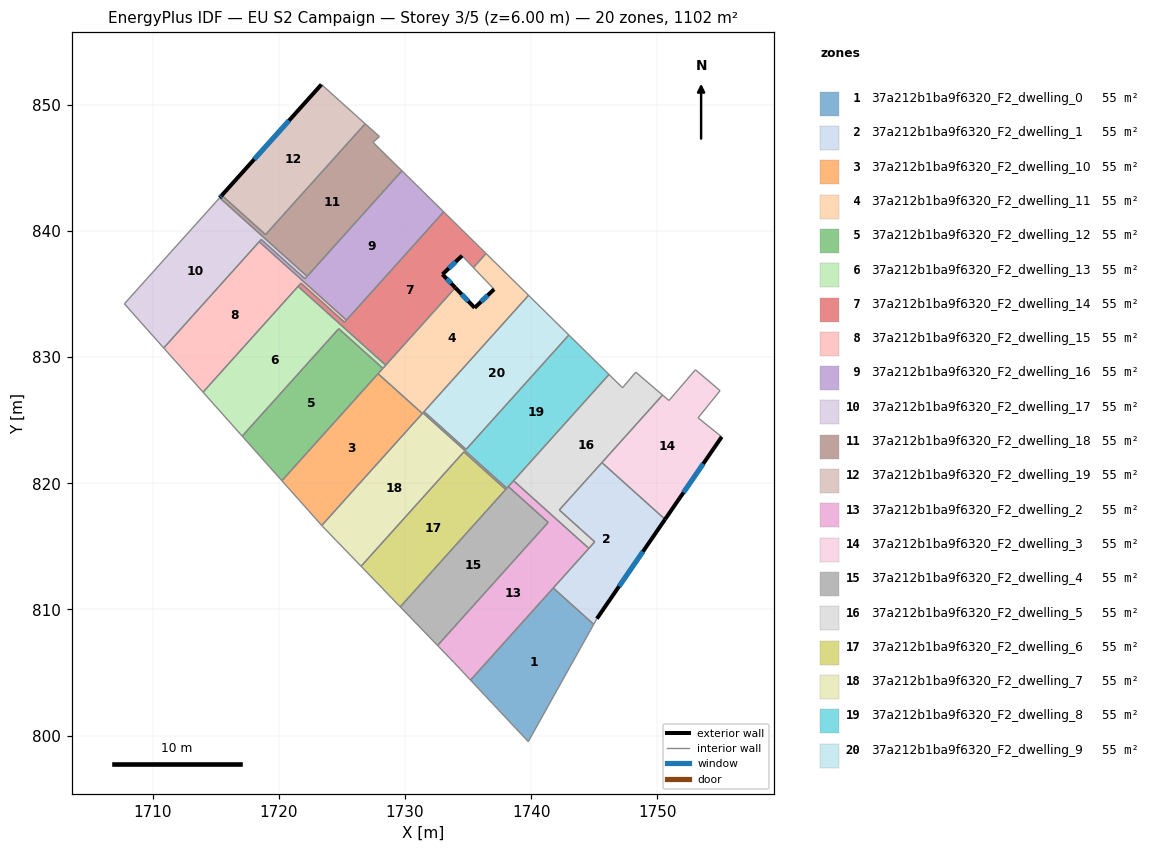
=== STOREY PLAN SPEC (per zone: floor XY polygon, exterior-wall plan segments, windows/doors) ===
zone 1: 37a212b1ba9f6320_F2_dwelling_0  (55.1 m²)
  floor: (1744.96, 808.82) (1739.77, 799.52) (1735.19, 804.39) (1741.75, 811.70)
  interior walls: 4
zone 2: 37a212b1ba9f6320_F2_dwelling_1  (55.1 m²)
  floor: (1750.61, 817.14) (1745.21, 809.27) (1744.96, 808.82) (1741.75, 811.70) (1745.04, 815.36) (1742.23, 817.88) (1745.61, 821.64)
  exterior wall: (1745.21, 809.27) – (1750.61, 817.14)  [9.5 m]
    window: (1746.97, 811.83) – (1748.86, 814.58)  [3.5 m²]
  interior walls: 7
zone 3: 37a212b1ba9f6320_F2_dwelling_10  (55.1 m²)
  floor: (1731.37, 825.53) (1723.40, 816.65) (1720.24, 820.20) (1727.86, 828.68)
  interior walls: 4
zone 4: 37a212b1ba9f6320_F2_dwelling_11  (55.1 m²)
  floor: (1739.79, 834.90) (1731.37, 825.53) (1727.86, 828.68) (1733.99, 835.50) (1735.52, 833.91) (1737.06, 835.38) (1735.42, 837.10) (1736.42, 838.21)
  exterior wall: (1737.06, 835.38) – (1735.52, 833.91)  [2.1 m]
    window: (1736.56, 834.90) – (1736.02, 834.39)  [0.8 m²]
  exterior wall: (1735.52, 833.91) – (1733.99, 835.50)  [2.2 m]
    window: (1735.02, 834.43) – (1734.49, 834.98)  [0.8 m²]
  interior walls: 10
zone 5: 37a212b1ba9f6320_F2_dwelling_12  (55.1 m²)
  floor: (1728.24, 829.11) (1720.24, 820.20) (1717.09, 823.73) (1724.75, 832.25)
  interior walls: 5
zone 6: 37a212b1ba9f6320_F2_dwelling_13  (55.1 m²)
  floor: (1724.75, 832.25) (1717.09, 823.73) (1713.99, 827.22) (1721.52, 835.60) (1728.47, 829.36) (1728.24, 829.11)
  interior walls: 6
zone 7: 37a212b1ba9f6320_F2_dwelling_14  (55.1 m²)
  floor: (1736.42, 838.21) (1735.42, 837.10) (1734.52, 838.04) (1732.97, 836.56) (1733.99, 835.50) (1728.47, 829.36) (1721.52, 835.60) (1721.75, 835.86) (1725.20, 832.76) (1733.07, 841.51)
  exterior wall: (1732.97, 836.56) – (1734.52, 838.04)  [2.1 m]
    window: (1733.48, 837.04) – (1734.02, 837.56)  [0.8 m²]
  exterior wall: (1733.99, 835.50) – (1732.97, 836.56)  [1.5 m]
    window: (1733.66, 835.84) – (1733.30, 836.21)  [0.5 m²]
  interior walls: 9
zone 8: 37a212b1ba9f6320_F2_dwelling_15  (55.1 m²)
  floor: (1721.75, 835.86) (1713.99, 827.22) (1710.87, 830.72) (1718.44, 839.15) (1725.36, 832.93) (1725.20, 832.76)
  interior walls: 7
zone 9: 37a212b1ba9f6320_F2_dwelling_16  (55.1 m²)
  floor: (1733.07, 841.51) (1725.36, 832.93) (1718.44, 839.15) (1718.60, 839.32) (1722.06, 836.21) (1729.76, 844.77)
  interior walls: 7
zone 10: 37a212b1ba9f6320_F2_dwelling_17  (55.1 m²)
  floor: (1718.60, 839.32) (1710.87, 830.72) (1707.75, 834.22) (1715.31, 842.63) (1722.24, 836.40) (1722.06, 836.21)
  interior walls: 7
zone 11: 37a212b1ba9f6320_F2_dwelling_18  (55.1 m²)
  floor: (1727.97, 847.48) (1727.46, 847.03) (1729.76, 844.77) (1722.24, 836.40) (1715.31, 842.63) (1715.48, 842.82) (1718.94, 839.71) (1726.84, 848.50)
  exterior wall: (1715.48, 842.82) – (1715.31, 842.63)  [0.3 m]
    window: (1715.42, 842.76) – (1715.36, 842.69)  [0.1 m²]
  interior walls: 7
zone 12: 37a212b1ba9f6320_F2_dwelling_19  (55.1 m²)
  floor: (1726.84, 848.50) (1718.94, 839.71) (1715.48, 842.82) (1723.38, 851.61)
  exterior wall: (1723.38, 851.61) – (1715.48, 842.82)  [11.8 m]
    window: (1720.81, 848.75) – (1718.05, 845.68)  [4.3 m²]
  interior walls: 3
zone 13: 37a212b1ba9f6320_F2_dwelling_2  (55.1 m²)
  floor: (1741.35, 816.90) (1738.19, 819.74) (1738.60, 820.20) (1744.57, 814.84) (1735.19, 804.39) (1733.91, 805.77) (1733.89, 805.79) (1732.58, 807.14)
  interior walls: 9
zone 14: 37a212b1ba9f6320_F2_dwelling_3  (55.1 m²)
  floor: (1754.98, 827.34) (1753.23, 825.19) (1755.10, 823.68) (1750.61, 817.14) (1745.61, 821.64) (1750.42, 826.99) (1750.92, 826.56) (1753.02, 829.00)
  exterior wall: (1750.61, 817.14) – (1755.10, 823.68)  [7.9 m]
    window: (1752.08, 819.27) – (1753.64, 821.55)  [2.9 m²]
  interior walls: 7
zone 15: 37a212b1ba9f6320_F2_dwelling_4  (55.1 m²)
  floor: (1741.35, 816.90) (1732.58, 807.14) (1729.62, 810.20) (1738.19, 819.74)
  interior walls: 6
zone 16: 37a212b1ba9f6320_F2_dwelling_5  (55.1 m²)
  floor: (1750.42, 826.99) (1742.23, 817.88) (1745.04, 815.36) (1744.57, 814.84) (1738.60, 820.20) (1746.17, 828.62) (1747.24, 827.57) (1748.29, 828.81)
  interior walls: 9
zone 17: 37a212b1ba9f6320_F2_dwelling_6  (55.1 m²)
  floor: (1737.98, 819.51) (1729.62, 810.20) (1726.52, 813.42) (1734.67, 822.49)
  interior walls: 4
zone 18: 37a212b1ba9f6320_F2_dwelling_7  (55.1 m²)
  floor: (1734.67, 822.49) (1726.52, 813.42) (1723.45, 816.60) (1723.40, 816.65) (1731.42, 825.58) (1738.07, 819.61) (1737.98, 819.51)
  interior walls: 8
zone 19: 37a212b1ba9f6320_F2_dwelling_8  (55.1 m²)
  floor: (1746.17, 828.62) (1738.07, 819.61) (1731.42, 825.58) (1731.51, 825.68) (1734.84, 822.68) (1742.99, 831.75)
  interior walls: 8
zone 20: 37a212b1ba9f6320_F2_dwelling_9  (55.1 m²)
  floor: (1742.99, 831.75) (1734.84, 822.68) (1731.51, 825.68) (1739.79, 834.90)
  interior walls: 4

=== DERIVED (storey summary) ===
Building: EU S2 Campaign
Storey: 3 of 5  (floor level z = 6.00 m)
Storey gross floor area: 1101.6 m²
Zones on this storey: 20
  - 37a212b1ba9f6320_F2_dwelling_0: floor 55.1 m²
  - 37a212b1ba9f6320_F2_dwelling_1: floor 55.1 m²; exterior wall 9.5 m (28.6 m²); 1 window(s) 3.5 m²; WWR 12.2%
  - 37a212b1ba9f6320_F2_dwelling_10: floor 55.1 m²
  - 37a212b1ba9f6320_F2_dwelling_11: floor 55.1 m²; exterior wall 4.3 m (13.0 m²); 2 window(s) 1.6 m²; WWR 12.2%
  - 37a212b1ba9f6320_F2_dwelling_12: floor 55.1 m²
  - 37a212b1ba9f6320_F2_dwelling_13: floor 55.1 m²
  - 37a212b1ba9f6320_F2_dwelling_14: floor 55.1 m²; exterior wall 3.6 m (10.8 m²); 2 window(s) 1.3 m²; WWR 12.2%
  - 37a212b1ba9f6320_F2_dwelling_15: floor 55.1 m²
  - 37a212b1ba9f6320_F2_dwelling_16: floor 55.1 m²
  - 37a212b1ba9f6320_F2_dwelling_17: floor 55.1 m²
  - 37a212b1ba9f6320_F2_dwelling_18: floor 55.1 m²; exterior wall 0.3 m (0.8 m²); 1 window(s) 0.1 m²; WWR 12.2%
  - 37a212b1ba9f6320_F2_dwelling_19: floor 55.1 m²; exterior wall 11.8 m (35.5 m²); 1 window(s) 4.3 m²; WWR 12.2%
  - 37a212b1ba9f6320_F2_dwelling_2: floor 55.1 m²
  - 37a212b1ba9f6320_F2_dwelling_3: floor 55.1 m²; exterior wall 7.9 m (23.8 m²); 1 window(s) 2.9 m²; WWR 12.2%
  - 37a212b1ba9f6320_F2_dwelling_4: floor 55.1 m²
  - 37a212b1ba9f6320_F2_dwelling_5: floor 55.1 m²
  - 37a212b1ba9f6320_F2_dwelling_6: floor 55.1 m²
  - 37a212b1ba9f6320_F2_dwelling_7: floor 55.1 m²
  - 37a212b1ba9f6320_F2_dwelling_8: floor 55.1 m²
  - 37a212b1ba9f6320_F2_dwelling_9: floor 55.1 m²
Zone adjacency (shared interzone walls):
  - 37a212b1ba9f6320_F2_dwelling_0 ↔ 37a212b1ba9f6320_F2_dwelling_1
  - 37a212b1ba9f6320_F2_dwelling_0 ↔ 37a212b1ba9f6320_F2_dwelling_2
  - 37a212b1ba9f6320_F2_dwelling_1 ↔ 37a212b1ba9f6320_F2_dwelling_2
  - 37a212b1ba9f6320_F2_dwelling_1 ↔ 37a212b1ba9f6320_F2_dwelling_3
  - 37a212b1ba9f6320_F2_dwelling_1 ↔ 37a212b1ba9f6320_F2_dwelling_5
  - 37a212b1ba9f6320_F2_dwelling_10 ↔ 37a212b1ba9f6320_F2_dwelling_11
  - 37a212b1ba9f6320_F2_dwelling_10 ↔ 37a212b1ba9f6320_F2_dwelling_12
  - 37a212b1ba9f6320_F2_dwelling_10 ↔ 37a212b1ba9f6320_F2_dwelling_7
  - 37a212b1ba9f6320_F2_dwelling_11 ↔ 37a212b1ba9f6320_F2_dwelling_12
  - 37a212b1ba9f6320_F2_dwelling_11 ↔ 37a212b1ba9f6320_F2_dwelling_13
  - 37a212b1ba9f6320_F2_dwelling_11 ↔ 37a212b1ba9f6320_F2_dwelling_14
  - 37a212b1ba9f6320_F2_dwelling_11 ↔ 37a212b1ba9f6320_F2_dwelling_7
  - 37a212b1ba9f6320_F2_dwelling_11 ↔ 37a212b1ba9f6320_F2_dwelling_8
  - 37a212b1ba9f6320_F2_dwelling_11 ↔ 37a212b1ba9f6320_F2_dwelling_9
  - 37a212b1ba9f6320_F2_dwelling_12 ↔ 37a212b1ba9f6320_F2_dwelling_13
  - 37a212b1ba9f6320_F2_dwelling_13 ↔ 37a212b1ba9f6320_F2_dwelling_14
  - 37a212b1ba9f6320_F2_dwelling_13 ↔ 37a212b1ba9f6320_F2_dwelling_15
  - 37a212b1ba9f6320_F2_dwelling_14 ↔ 37a212b1ba9f6320_F2_dwelling_15
  - 37a212b1ba9f6320_F2_dwelling_14 ↔ 37a212b1ba9f6320_F2_dwelling_16
  - 37a212b1ba9f6320_F2_dwelling_15 ↔ 37a212b1ba9f6320_F2_dwelling_16
  - 37a212b1ba9f6320_F2_dwelling_15 ↔ 37a212b1ba9f6320_F2_dwelling_17
  - 37a212b1ba9f6320_F2_dwelling_16 ↔ 37a212b1ba9f6320_F2_dwelling_17
  - 37a212b1ba9f6320_F2_dwelling_16 ↔ 37a212b1ba9f6320_F2_dwelling_18
  - 37a212b1ba9f6320_F2_dwelling_17 ↔ 37a212b1ba9f6320_F2_dwelling_18
  - 37a212b1ba9f6320_F2_dwelling_18 ↔ 37a212b1ba9f6320_F2_dwelling_19
  - 37a212b1ba9f6320_F2_dwelling_2 ↔ 37a212b1ba9f6320_F2_dwelling_4
  - 37a212b1ba9f6320_F2_dwelling_2 ↔ 37a212b1ba9f6320_F2_dwelling_5
  - 37a212b1ba9f6320_F2_dwelling_2 ↔ 37a212b1ba9f6320_F2_dwelling_8
  - 37a212b1ba9f6320_F2_dwelling_3 ↔ 37a212b1ba9f6320_F2_dwelling_5
  - 37a212b1ba9f6320_F2_dwelling_4 ↔ 37a212b1ba9f6320_F2_dwelling_6
  - 37a212b1ba9f6320_F2_dwelling_4 ↔ 37a212b1ba9f6320_F2_dwelling_7
  - 37a212b1ba9f6320_F2_dwelling_4 ↔ 37a212b1ba9f6320_F2_dwelling_8
  - 37a212b1ba9f6320_F2_dwelling_5 ↔ 37a212b1ba9f6320_F2_dwelling_8
  - 37a212b1ba9f6320_F2_dwelling_6 ↔ 37a212b1ba9f6320_F2_dwelling_7
  - 37a212b1ba9f6320_F2_dwelling_7 ↔ 37a212b1ba9f6320_F2_dwelling_8
  - 37a212b1ba9f6320_F2_dwelling_8 ↔ 37a212b1ba9f6320_F2_dwelling_9